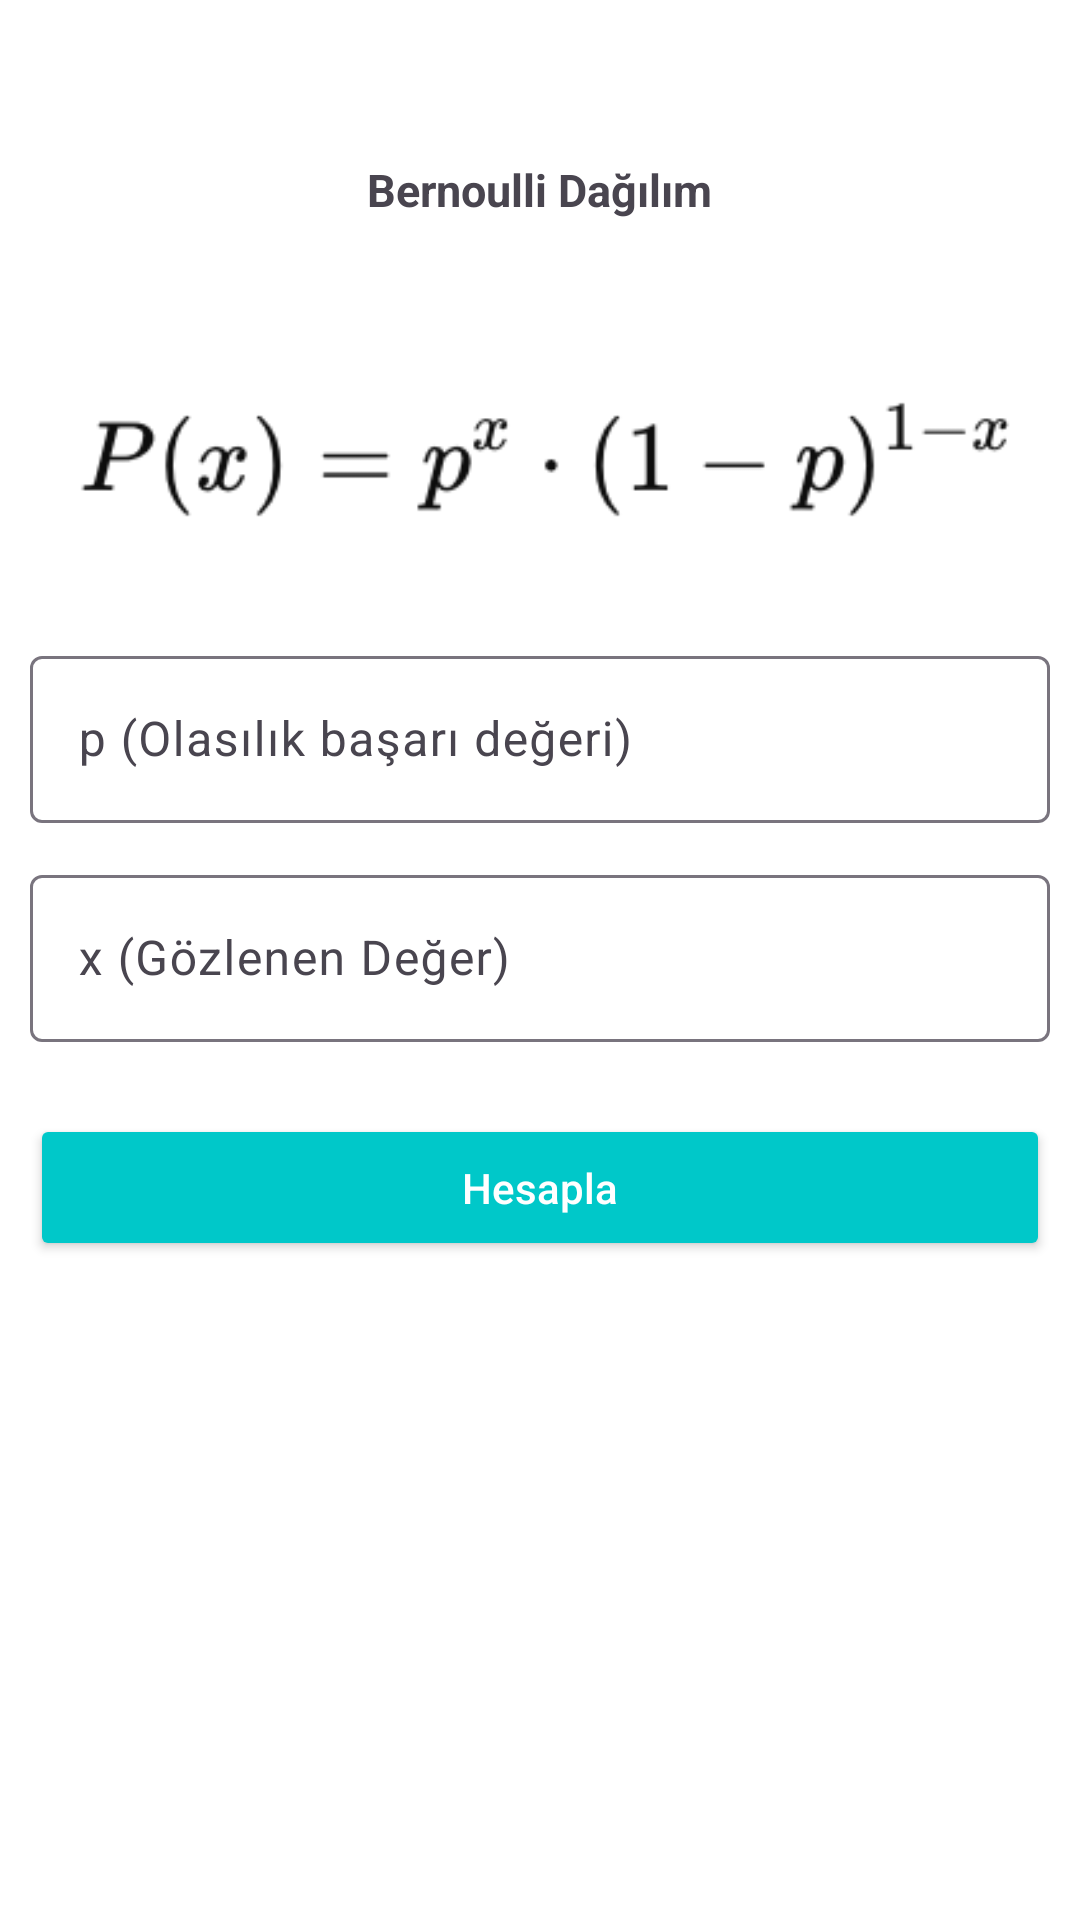

This screen was rendered from an Android layout file. Write that file and the resources it references.
<!-- AndroidManifest.xml: application theme Theme.IstatikselHesaplayıcı -->
<!-- res/layout/activity_bernoulli.xml -->
<?xml version="1.0" encoding="utf-8"?>
<androidx.constraintlayout.widget.ConstraintLayout
    xmlns:android="http://schemas.android.com/apk/res/android"
    xmlns:app="http://schemas.android.com/apk/res-auto"
    android:layout_width="match_parent"
    android:background="@color/white"
    android:layout_height="match_parent">

    <LinearLayout
        android:layout_marginTop="35dp"
        android:id="@+id/linearLayout"
        android:layout_width="match_parent"
        android:layout_height="wrap_content"
        android:layout_marginBottom="3dp"
        android:orientation="horizontal"
        app:layout_constraintEnd_toEndOf="parent"
        app:layout_constraintStart_toStartOf="parent"
        app:layout_constraintTop_toTopOf="parent">

        <ImageView
            android:id="@+id/geriButton"
            android:layout_width="27dp"
            android:layout_height="27dp"
            android:layout_marginTop="10dp"
            android:layout_marginLeft="10dp"
            android:layout_marginBottom="10dp"
            android:layout_gravity="center"

            android:src="@drawable/baseline_arrow_back_ios_24"
            app:tint="@color/black"></ImageView>
        <Space
            android:layout_width="0dp"
            android:layout_height="match_parent"
            android:layout_weight="1" />
        <TextView
            android:layout_width="wrap_content"
            android:layout_height="wrap_content"
            android:text="Bernoulli Dağılım"
            android:textStyle="bold"
            android:padding="18dp"
            android:textSize="15dp"
            android:layout_gravity="center"
            >

        </TextView>
        <Space
            android:layout_width="0dp"
            android:layout_height="match_parent"
            android:layout_weight="1"
            android:layout_marginRight="37dp"/>


    </LinearLayout>
    <ImageView
        android:layout_width="match_parent"
        android:layout_height="90dp"
        android:src="@drawable/bernoulli"
        android:id="@+id/tvFormul"
        app:layout_constraintTop_toBottomOf="@id/linearLayout"
        app:layout_constraintStart_toStartOf="parent"
        app:layout_constraintEnd_toEndOf="parent"
        android:layout_marginTop="16dp">

    </ImageView>
    <com.google.android.material.textfield.TextInputLayout
        android:id="@+id/lambdaInputLayout"
        style="@style/Widget.Material3.TextInputLayout.OutlinedBox"
        android:layout_width="0dp"
        android:layout_marginHorizontal="10dp"
        android:layout_height="wrap_content"
        android:hint="p (Olasılık başarı değeri)"
        app:boxBackgroundMode="outline"
        app:layout_constraintTop_toBottomOf="@id/tvFormul"
        app:layout_constraintStart_toStartOf="parent"
        app:layout_constraintEnd_toEndOf="parent"
        android:layout_marginTop="16dp">

        <com.google.android.material.textfield.TextInputEditText
            android:id="@+id/etLambda"
            android:layout_width="match_parent"
            android:layout_height="wrap_content"
            android:inputType="numberDecimal" />
    </com.google.android.material.textfield.TextInputLayout>

    
    <com.google.android.material.textfield.TextInputLayout
        android:id="@+id/xInputLayout"
        style="@style/Widget.Material3.TextInputLayout.OutlinedBox"
        android:layout_width="0dp"
        android:layout_marginHorizontal="10dp"
        android:layout_height="wrap_content"
        android:hint="x (Gözlenen Değer)"
        app:boxBackgroundMode="outline"
        app:layout_constraintTop_toBottomOf="@id/lambdaInputLayout"
        app:layout_constraintStart_toStartOf="parent"
        app:layout_constraintEnd_toEndOf="parent"
        android:layout_marginTop="12dp">

        <com.google.android.material.textfield.TextInputEditText
            android:id="@+id/etX"
            android:layout_width="match_parent"
            android:layout_height="wrap_content"
            android:inputType="numberDecimal" />
    </com.google.android.material.textfield.TextInputLayout>

    
    <Button
        android:id="@+id/btnHesapla"
        android:layout_width="0dp"
        android:layout_height="wrap_content"
        android:text="Hesapla"
        android:layout_marginHorizontal="10dp"
        android:padding="15dp"
        android:textAllCaps="false"
        android:backgroundTint="@color/blue"
        android:textColor="@android:color/white"
        app:cornerRadius="10dp"
        app:layout_constraintTop_toBottomOf="@id/xInputLayout"
        app:layout_constraintStart_toStartOf="parent"
        app:layout_constraintEnd_toEndOf="parent"
        android:layout_marginTop="24dp"/>

    
    <TextView
        android:id="@+id/tvSonuc"
        android:layout_width="0dp"
        android:layout_height="wrap_content"
        android:text="Sonuç burada görünecek"
        android:textSize="18sp"
        android:textColor="#000"
        android:gravity="center"
        android:visibility="gone"
        app:layout_constraintTop_toBottomOf="@id/btnHesapla"
        app:layout_constraintStart_toStartOf="parent"
        app:layout_constraintEnd_toEndOf="parent"
        android:layout_marginTop="16dp" />

</androidx.constraintlayout.widget.ConstraintLayout>
<!-- resources referenced by this layout -->
<resources>
  <color name="black">#FF000000</color>
  <color name="blue">#00c8c9</color>
  <color name="white">#FFFFFFFF</color>
  <!-- drawable bernoulli: png bitmap (drawable, 11419 bytes) -->
  <style name="Theme.IstatikselHesaplayıcı" parent="Base.Theme.IstatikselHesaplayıcı" />
  <style name="Base.Theme.IstatikselHesaplayıcı" parent="Theme.Material3.DayNight.NoActionBar">
          
          
      </style>
</resources>
